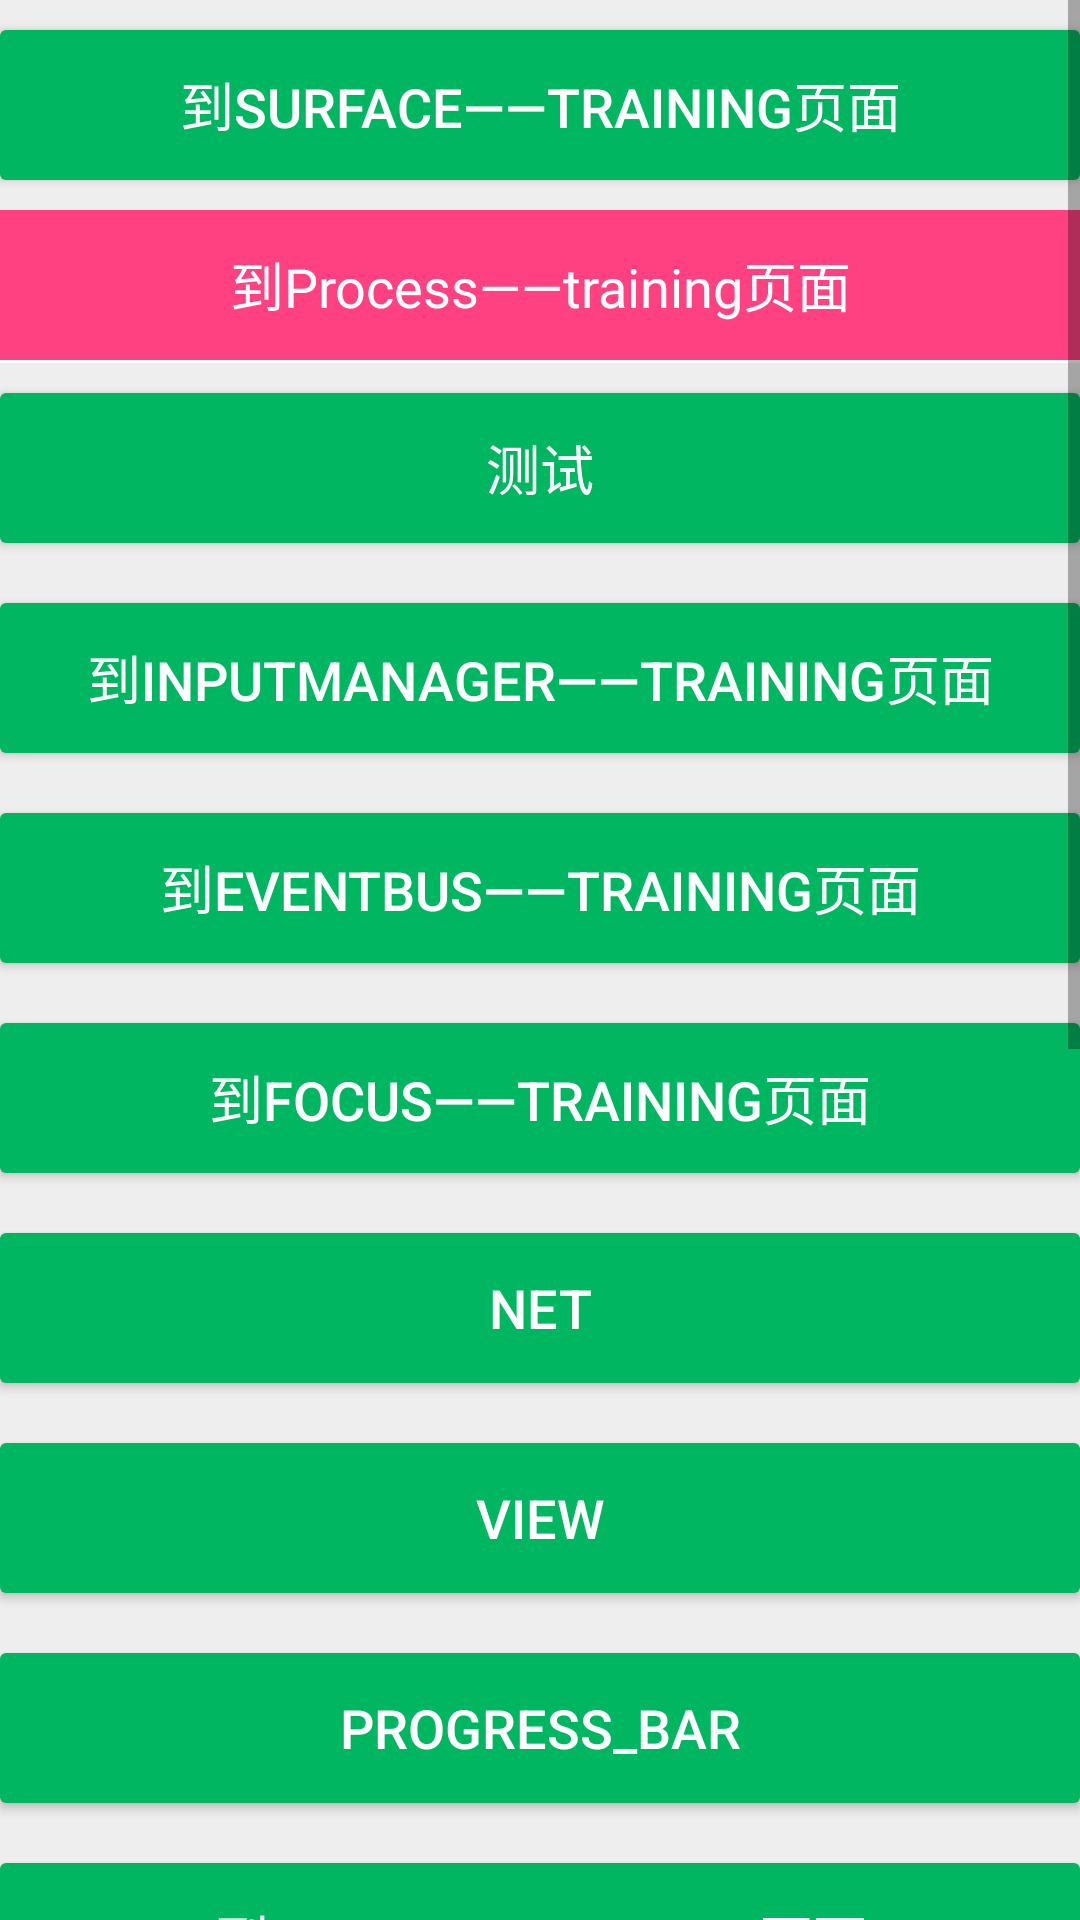

Reconstruct the res/layout file that produces this screen, plus the resources it refers to.
<!-- AndroidManifest.xml: application theme Default_Theme -->
<!-- res/layout/activity_main.xml -->
<?xml version="1.0" encoding="utf-8"?>
<ScrollView
    xmlns:android="http://schemas.android.com/apk/res/android"
    android:id="@+id/activity_main"
    android:layout_width="match_parent"
    android:layout_height="match_parent"
    android:background="#eee"
    android:orientation="vertical">

    <LinearLayout
        android:layout_width="match_parent"
        android:layout_height="wrap_content"
        android:orientation="vertical">
        
        <TextView
            android:id="@+id/tv_next_surface"
            style="@style/activity_main_text"
            android:text="@string/text_surface"
            />
        
        <LinearLayout
            android:layout_width="match_parent"
            android:layout_height="51dp"
            android:background="#ffffff"
            android:orientation="vertical">

            <TextView
                android:id="@+id/tv_to_activity_first"
                style="@style/activity_main_text_1"
                android:background="@color/colorAccent"
                android:text="@string/text_process"/>
        </LinearLayout>
        <TextView
            android:id="@+id/tv_test"
            style="@style/activity_main_text"
            android:text="@string/text_test"/>
        <TextView
            android:id="@+id/tv_next_input_manager"
            style="@style/activity_main_text"
            android:text="@string/text_input"/>


        <TextView
            android:id="@+id/tv_next_event_bus"
            style="@style/activity_main_text"
            android:text="@string/text_event_bus"/>
        
        <TextView
            android:id="@+id/tv_next_focus"
            style="@style/activity_main_text"
            android:text="@string/text_focus"/>

        <TextView
            android:id="@+id/tv_next_ok_http"
            style="@style/activity_main_text"
            android:text="@string/net"/>

        <TextView
            android:id="@+id/tv_next_view"
            style="@style/activity_main_text"
            android:text="@string/view"/>

        <TextView
            android:id="@+id/tv_next_progressbar"
            style="@style/activity_main_text"
            android:text="@string/progress_bar"/>

        <TextView
            android:id="@+id/tv_next_shadow"
            style="@style/activity_main_text"
            android:text="@string/text_shadow"
            android:visibility="visible"/>

        <TextView
            android:id="@+id/tv_activity_life_cycle"
            style="@style/activity_main_text"
            android:text="@string/activity_cycle"
            />

        <TextView
            android:id="@+id/tv_activity_button"
            style="@style/activity_main_text"
            android:text="@string/activity_button"
            />

        <TextView
            android:id="@+id/tv_activity_animation"
            style="@style/activity_main_text"
            android:text="@string/activity_animation"
            />
        <TextView
            android:id="@+id/tv_activity_thread"
            style="@style/activity_main_text"
            android:text="@string/activity_thread"
            />
        <TextView
            android:id="@+id/tv_activity_ble"
            style="@style/activity_main_text"
            android:text="@string/activity_ble"
            />
        <TextView
            android:id="@+id/tv_activity_status_bar"
            style="@style/activity_main_text"
            android:text="@string/activity_status_bar"
            />

        <TextView
            android:id="@+id/tv_activity_glide"
            style="@style/activity_main_text"
            android:text="@string/activity_glide"
            />


    </LinearLayout>
</ScrollView>
<!-- resources referenced by this layout -->
<resources>
  <color name="colorAccent">#FF4081</color>
  <string name="activity_animation">动画</string>
  <string name="activity_ble">BLE</string>
  <string name="activity_button">button 点击</string>
  <string name="activity_cycle">Activity_Cycle</string>
  <string name="activity_glide">Glide</string>
  <string name="activity_status_bar">状态栏</string>
  <string name="activity_thread">线程</string>
  <string name="net">net</string>
  <string name="progress_bar">progress_bar</string>
  <string name="text_event_bus">到EventBus——training页面</string>
  <string name="text_focus">到Focus——training页面</string>
  <string name="text_input">到InputManager——training页面</string>
  <string name="text_process">到Process——training页面</string>
  <string name="text_shadow">到Shadow-training页面</string>
  <string name="text_surface">到Surface——training页面</string>
  <string name="text_test">测试</string>
  <string name="view">view</string>
  <style name="activity_main_text" parent="@style/Widget.AppCompat.Button">
          <item name="android:layout_width">
              match_parent
          </item>
          <item name="android:layout_height">
              50dp
          </item>
          <item name="android:background">
              @drawable/rectangle_color_primary
          </item>
          <item name="android:textSize">
              18sp
          </item>
          <item name="android:layout_marginBottom">
              10dp
          </item>
          <item name="android:layout_marginTop">
              10dp
          </item>
          <item name="android:gravity">
              center
          </item>
          <item name="android:textColor">
              #fff
          </item>
          <item name="test_attr1">w22w_style</item>
      </style>
  <style name="activity_main_text_1">
          <item name="android:layout_width">
              match_parent
          </item>
          <item name="android:layout_height">
              50dp
          </item>
          <item name="android:background">
              @drawable/rectangle_color_primary
          </item>
          <item name="android:textSize">
              18sp
          </item>
          <item name="android:gravity">
              center
          </item>
          <item name="android:textColor">
              #fff
          </item>
  
      </style>
  <style name="Default_Theme" parent="Theme.AppCompat.DayNight.DarkActionBar">
          <item name="colorPrimaryDark">@color/colorAccent</item>
      </style>
  <!-- drawable rectangle_color_primary (drawable) -->
  <?xml version="1.0" encoding="utf-8"?>
  <shape
      xmlns:android="http://schemas.android.com/apk/res/android"
      android:shape="rectangle">
      <corners android:radius="2dp"/>
      <solid android:color="@color/main_green_00b661"/>
  
  
  
  </shape>
  <color name="main_green_00b661">#00B661</color>
</resources>
